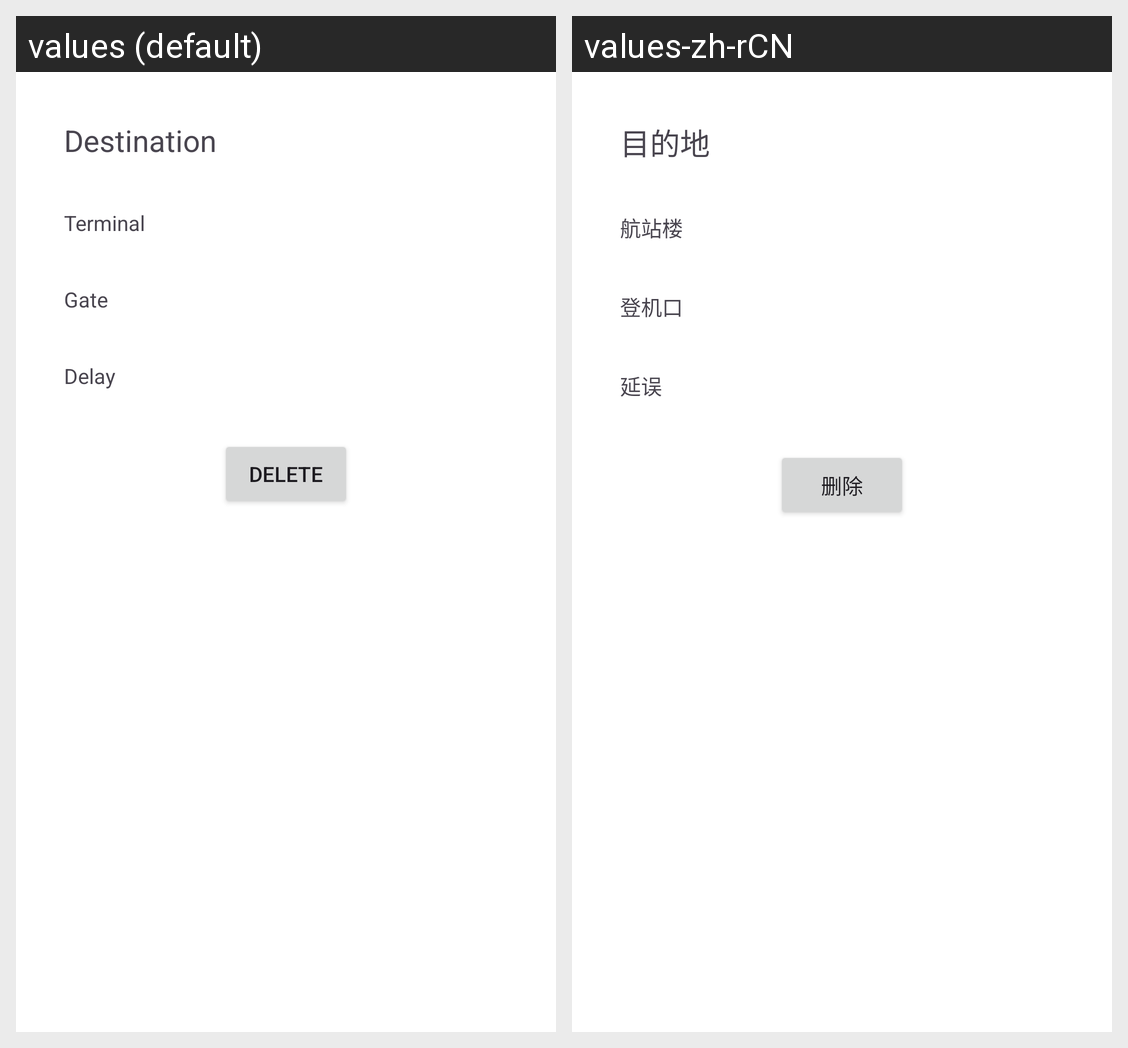

Strings drawn on this Android screen and how each of the app's shown locales translates them:
Android screen res/layout/details_flight_delete.xml rendered under 2 locales, left to right: values (default), values-zh-rCN. Device: Nexus 5 (rendered at 1080×1920; each locale shown at half size, 540×960, under a caption strip naming it); theme Theme.FinalProject.
Strings drawn on this screen, with the default value and each locale's value (text and hints the layout hard-codes, and strings that could not be matched under every locale, appear in the picture but are not listed):

destination
  values: Destination
  values-zh-rCN: 目的地

terminal
  values: Terminal
  values-zh-rCN: 航站楼

gate
  values: Gate
  values-zh-rCN: 登机口

delay
  values: Delay
  values-zh-rCN: 延误

delete
  values: Delete
  values-zh-rCN: 删除
